Image classification data set "dataset" (Prasone/Starfruit-Disease-Detection-using-MobileNetV2---HSV on GitHub). Class labels (5): anthracnose, bed bugs, fruit borer, healthy fruits, healthy leaf.

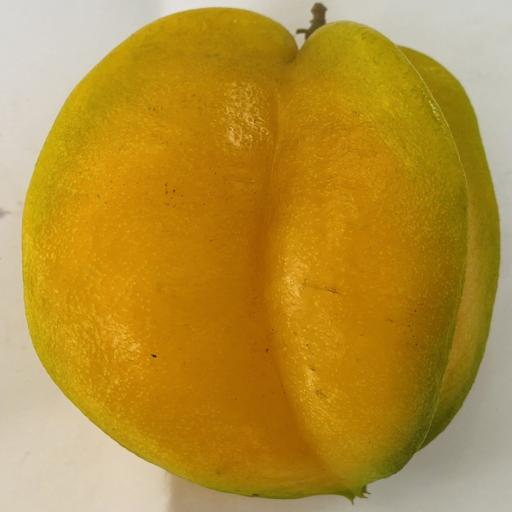
Label: healthy fruits

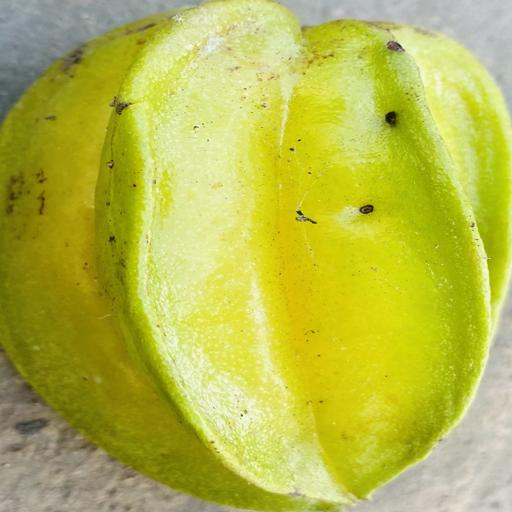
Label: fruit borer

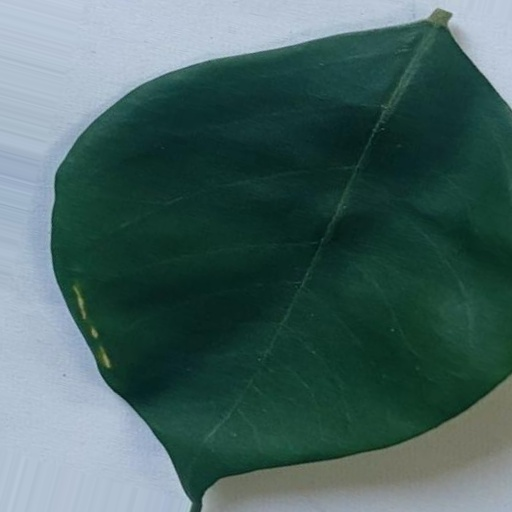
Label: healthy leaf

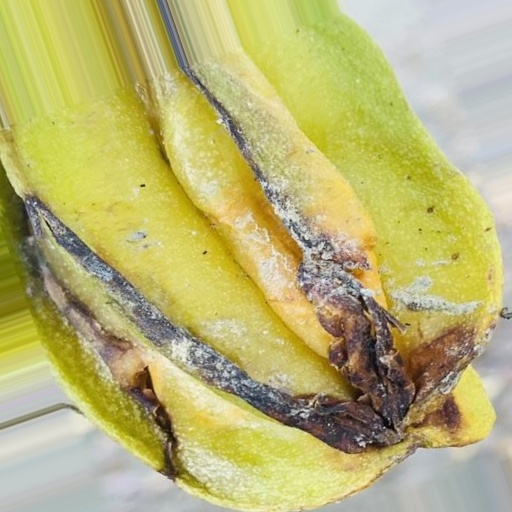
Label: anthracnose

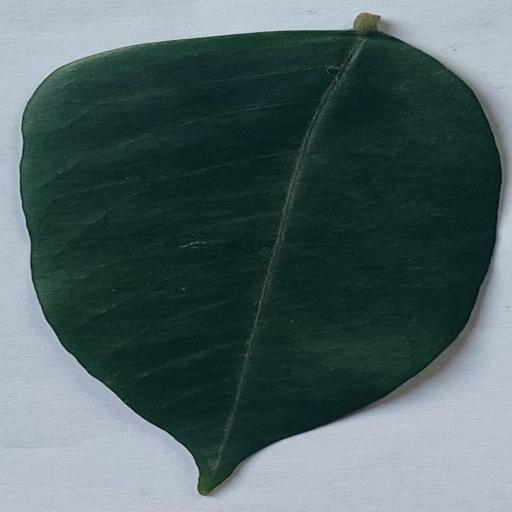
Label: healthy leaf

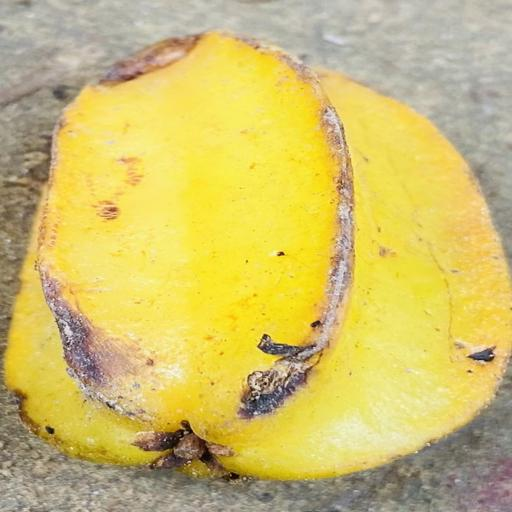
Label: bed bugs
